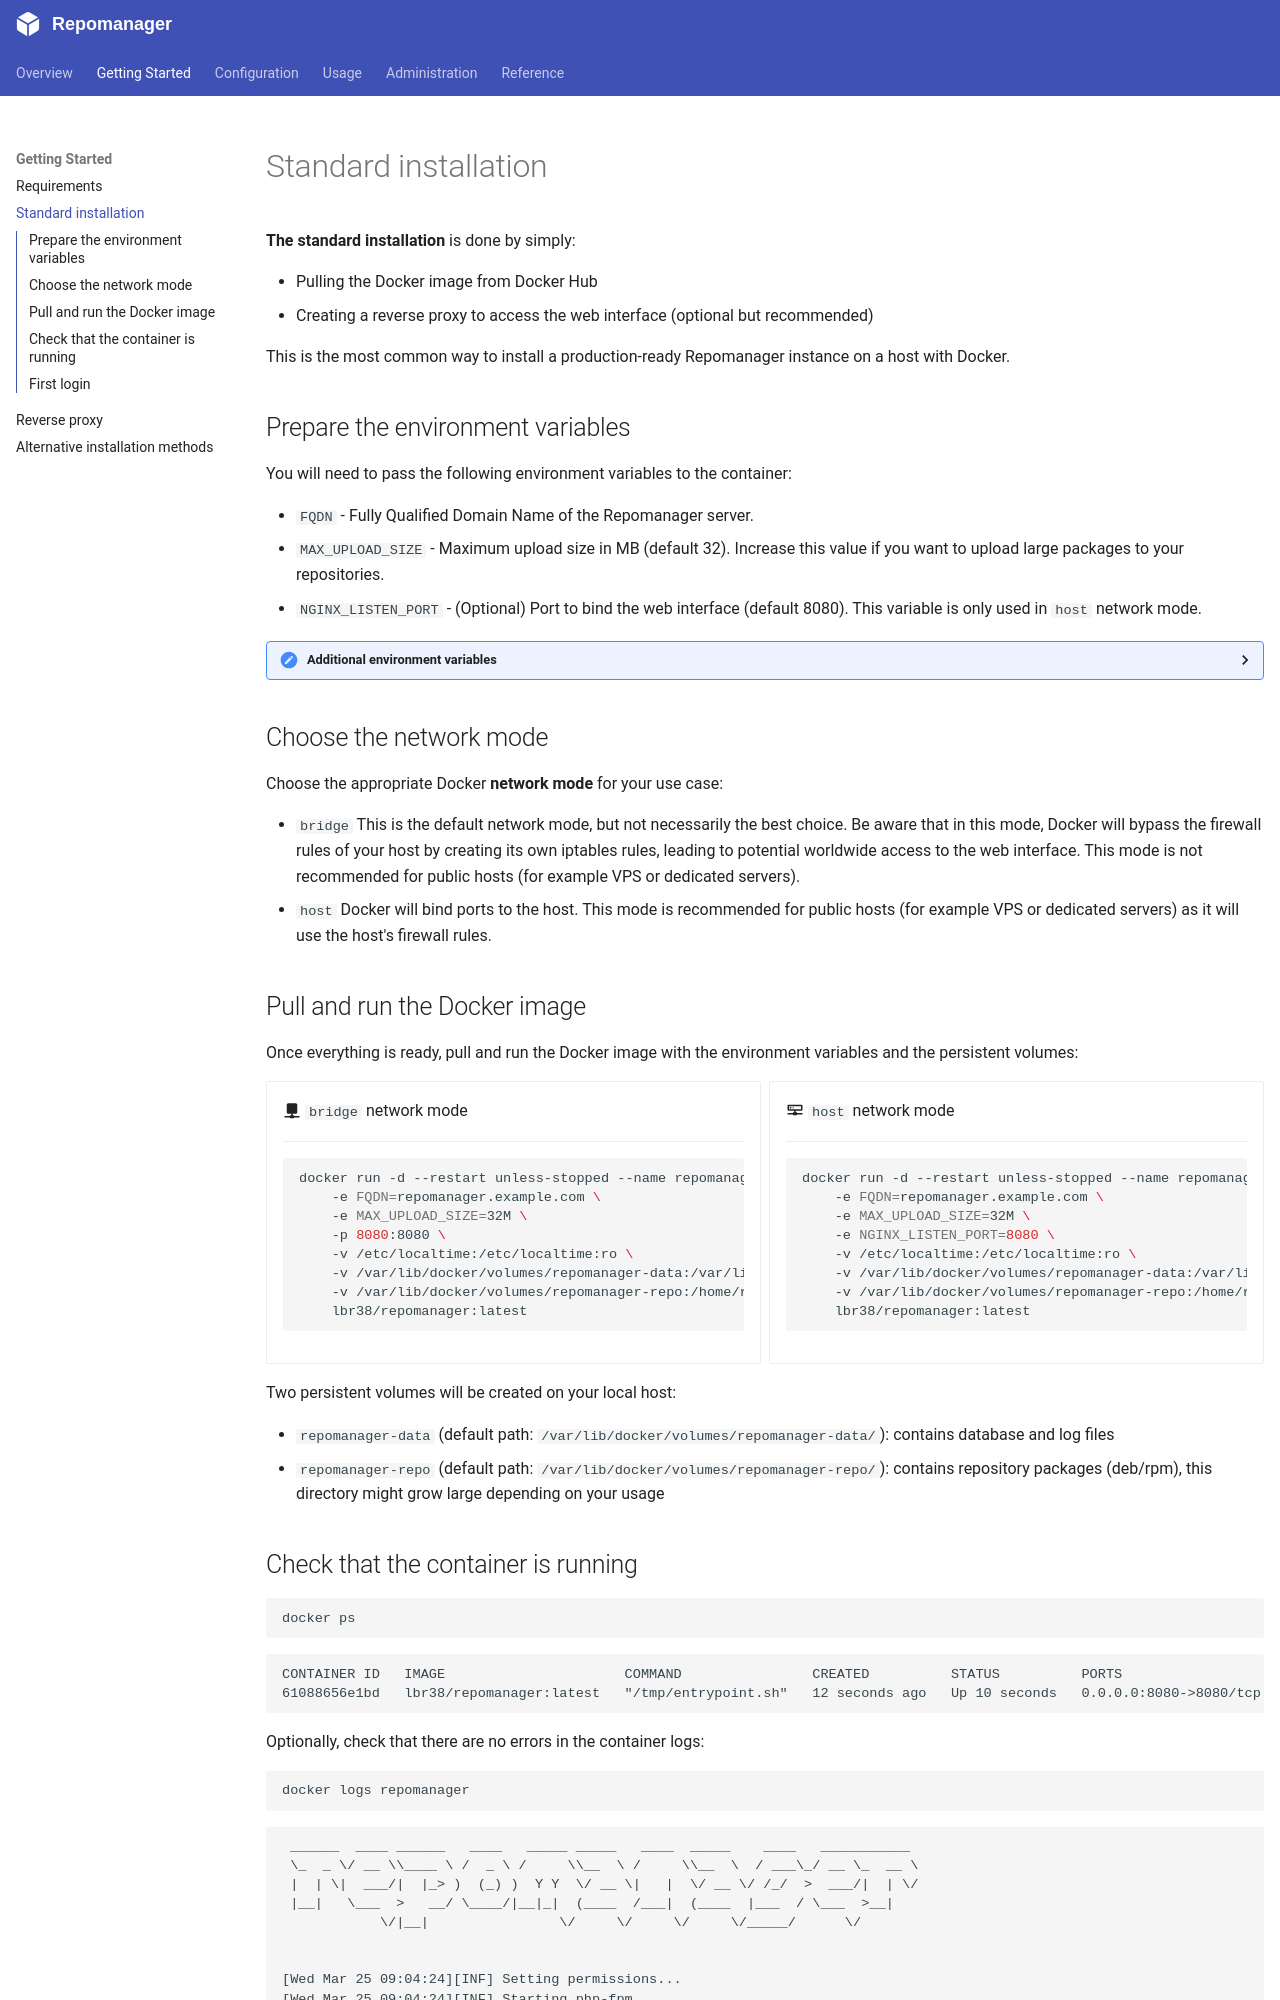

repository: lbr38/repomanager · page: 6.0.0/getting-started/installation/index.html · generator: mkdocs

**The standard installation** is done by simply:

- Pulling the Docker image from Docker Hub
- Creating a reverse proxy to access the web interface (optional but recommended)

This is the most common way to install a production-ready Repomanager instance on a host with Docker.

## Prepare the environment variables

You will need to pass the following environment variables to the container:

- ``FQDN`` - Fully Qualified Domain Name of the Repomanager server.
- ``MAX_UPLOAD_SIZE`` - Maximum upload size in MB (default 32). Increase this value if you want to upload large packages to your repositories.
- ``NGINX_LISTEN_PORT`` - (Optional) Port to bind the web interface (default 8080). This variable is only used in ``host`` network mode.

??? "Additional environment variables"

    - ``WEBSOCKET_LISTEN_PORT`` - (Optional) Port to bind the WebSocket server (default 8081). This can be useful to change if you are running multiple Repomanager instances on the same host in ``host`` network mode (instances would conflict otherwise).

    - ``PUID`` - (Optional) UID for the main user inside the container (default 33). This can be useful to avoid permission issues between the host and the container when using persistent volumes.

    - ``PGID`` - (Optional) GID for the main group inside the container (default 33). This can be useful to avoid permission issues between the host and the container when using persistent volumes.

## Choose the network mode

Choose the appropriate Docker **network mode** for your use case:

- ``bridge`` This is the default network mode, but not necessarily the best choice. Be aware that in this mode, Docker will bypass the firewall rules of your host by creating its own iptables rules, leading to potential worldwide access to the web interface. This mode is not recommended for public hosts (for example VPS or dedicated servers).
- ``host`` Docker will bind ports to the host. This mode is recommended for public hosts (for example VPS or dedicated servers) as it will use the host's firewall rules.

## Pull and run the Docker image

Once everything is ready, pull and run the Docker image with the environment variables and the persistent volumes:

<div class="grid cards" markdown>

-   :material-network: ``bridge`` network mode

    ---

    ```bash
    docker run -d --restart unless-stopped --name repomanager \
        -e FQDN=repomanager.example.com \
        -e MAX_UPLOAD_SIZE=32M \
        -p 8080:8080 \
        -v /etc/localtime:/etc/localtime:ro \
        -v /var/lib/docker/volumes/repomanager-data:/var/lib/repomanager \
        -v /var/lib/docker/volumes/repomanager-repo:/home/repo \
        -v /var/lib/docker/volumes/repomanager-mirror:/home/mirror \
        lbr38/repomanager:latest
    ```

-   :material-server-network-outline: ``host`` network mode

    ---

    ```bash
    docker run -d --restart unless-stopped --name repomanager --network=host \
        -e FQDN=repomanager.example.com \
        -e MAX_UPLOAD_SIZE=32M \
        -e NGINX_LISTEN_PORT=8080 \
        -v /etc/localtime:/etc/localtime:ro \
        -v /var/lib/docker/volumes/repomanager-data:/var/lib/repomanager \
        -v /var/lib/docker/volumes/repomanager-repo:/home/repo \
        -v /var/lib/docker/volumes/repomanager-mirror:/home/mirror \
        lbr38/repomanager:latest
    ```
</div>

Three persistent volumes will be created on your local host:

- ``repomanager-data`` (default path: ``/var/lib/docker/volumes/repomanager-data/``): contains database and log files
- ``repomanager-repo`` (default path: ``/var/lib/docker/volumes/repomanager-repo/``): contains repository packages (deb/rpm), this directory might grow large depending on your usage
- ``repomanager-mirror`` (default path: ``/var/lib/docker/volumes/repomanager-mirror/``): contains [mirrors](/usage/repository-types/#mirrors), this directory might grow very large depending on the mirrored repositories
